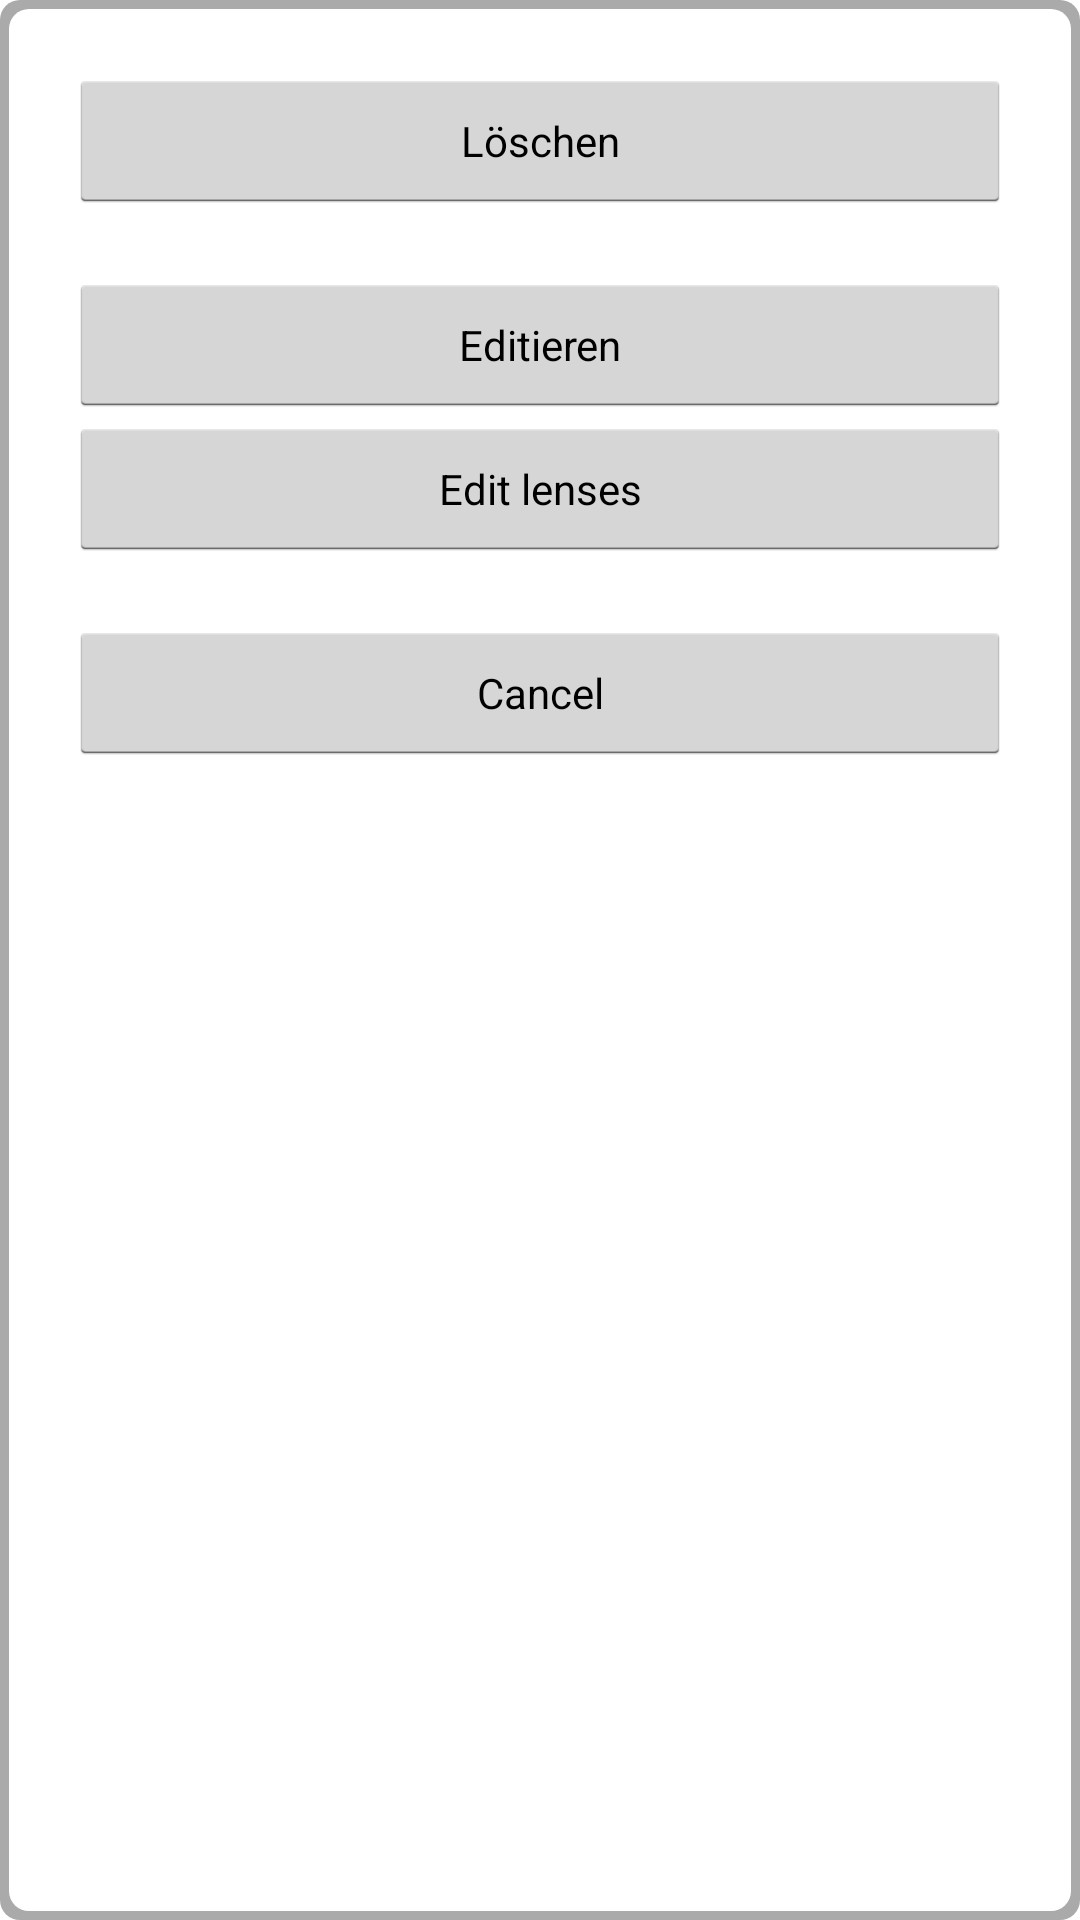

Produce the Android XML layout that renders to this screen, including the resource entries it uses.
<!-- AndroidManifest.xml: application theme MyAppTheme -->
<!-- res/layout/longclickspec.xml -->
<?xml version="1.0" encoding="utf-8"?>
     <TableLayout xmlns:android="http://schemas.android.com/apk/res/android"
         android:id="@+id/user"
         android:layout_width="wrap_content"
         android:layout_height="wrap_content"
         android:layout_margin="25dp"
         android:background="@drawable/shape"
         android:padding="3dp"
         android:stretchColumns="1" >

 <TableLayout
     android:id="@+id/user2"
     android:layout_width="fill_parent"
     android:layout_height="fill_parent"
     android:paddingBottom="10dp"
     android:paddingLeft="10dp"
     android:paddingRight="10dp"
     android:paddingTop="10dp" 
     android:background="@drawable/shapein">
    
<LinearLayout
    android:layout_width="fill_parent"
    android:padding="10dp"
    android:id="@+id/testen"
    android:layout_height="wrap_content"
    android:orientation="vertical">
    
      <Button
          android:id="@+id/deletebutton"
          android:layout_width="fill_parent"
          android:layout_height="wrap_content"
          android:text="     Löschen     "
          android:textSize="14sp" />

      <View 
          android:layout_width="match_parent"
	    	android:layout_height="20dp"
	    	android:minHeight="20dp"
          />

      <Button
          android:id="@+id/editbutton"
          android:layout_width="fill_parent"
          android:layout_height="wrap_content"
          android:text="     Editieren     "
          android:textSize="14sp" />

      <Button
          android:id="@+id/specbutton"
          android:layout_width="fill_parent"
          android:layout_height="wrap_content"
          android:text="@string/edit_lenses"
          android:textSize="14sp" />

      <View 
          android:layout_width="match_parent"
	    	android:layout_height="20dp"
	    	android:minHeight="20dp"
          />

      <Button
          android:id="@+id/cancelbutton"
          android:layout_width="fill_parent"
          android:layout_height="wrap_content"
          android:text="     Cancel     "
          android:textSize="14sp" />
    
</LinearLayout>
</TableLayout>
</TableLayout>
<!-- resources referenced by this layout -->
<resources>
  <!-- drawable shape (drawable-hdpi) -->
  <?xml version="1.0" encoding="UTF-8"?>
   
  <shape xmlns:android="http://schemas.android.com/apk/res/android"> 
      <solid android:color="#FFAAAAAA"/> 
      <corners android:radius="20px"/> 
      <padding android:left="0dp" android:top="0dp" android:right="0dp" android:bottom="0dp" />  
  </shape>
  <!-- drawable shapein (drawable-hdpi) -->
  <?xml version="1.0" encoding="UTF-8"?>
   
  <shape xmlns:android="http://schemas.android.com/apk/res/android"> 
      <solid android:color="#FFFFFFFF"/> 
      <corners android:radius="20px"/> 
      <padding android:left="0dp" android:top="0dp" android:right="0dp" android:bottom="0dp" />  
  </shape>
  <string name="edit_lenses">Edit lenses</string>
  <style name="MyAppTheme" parent="@android:style/Theme.Light">
          
      </style>
</resources>
